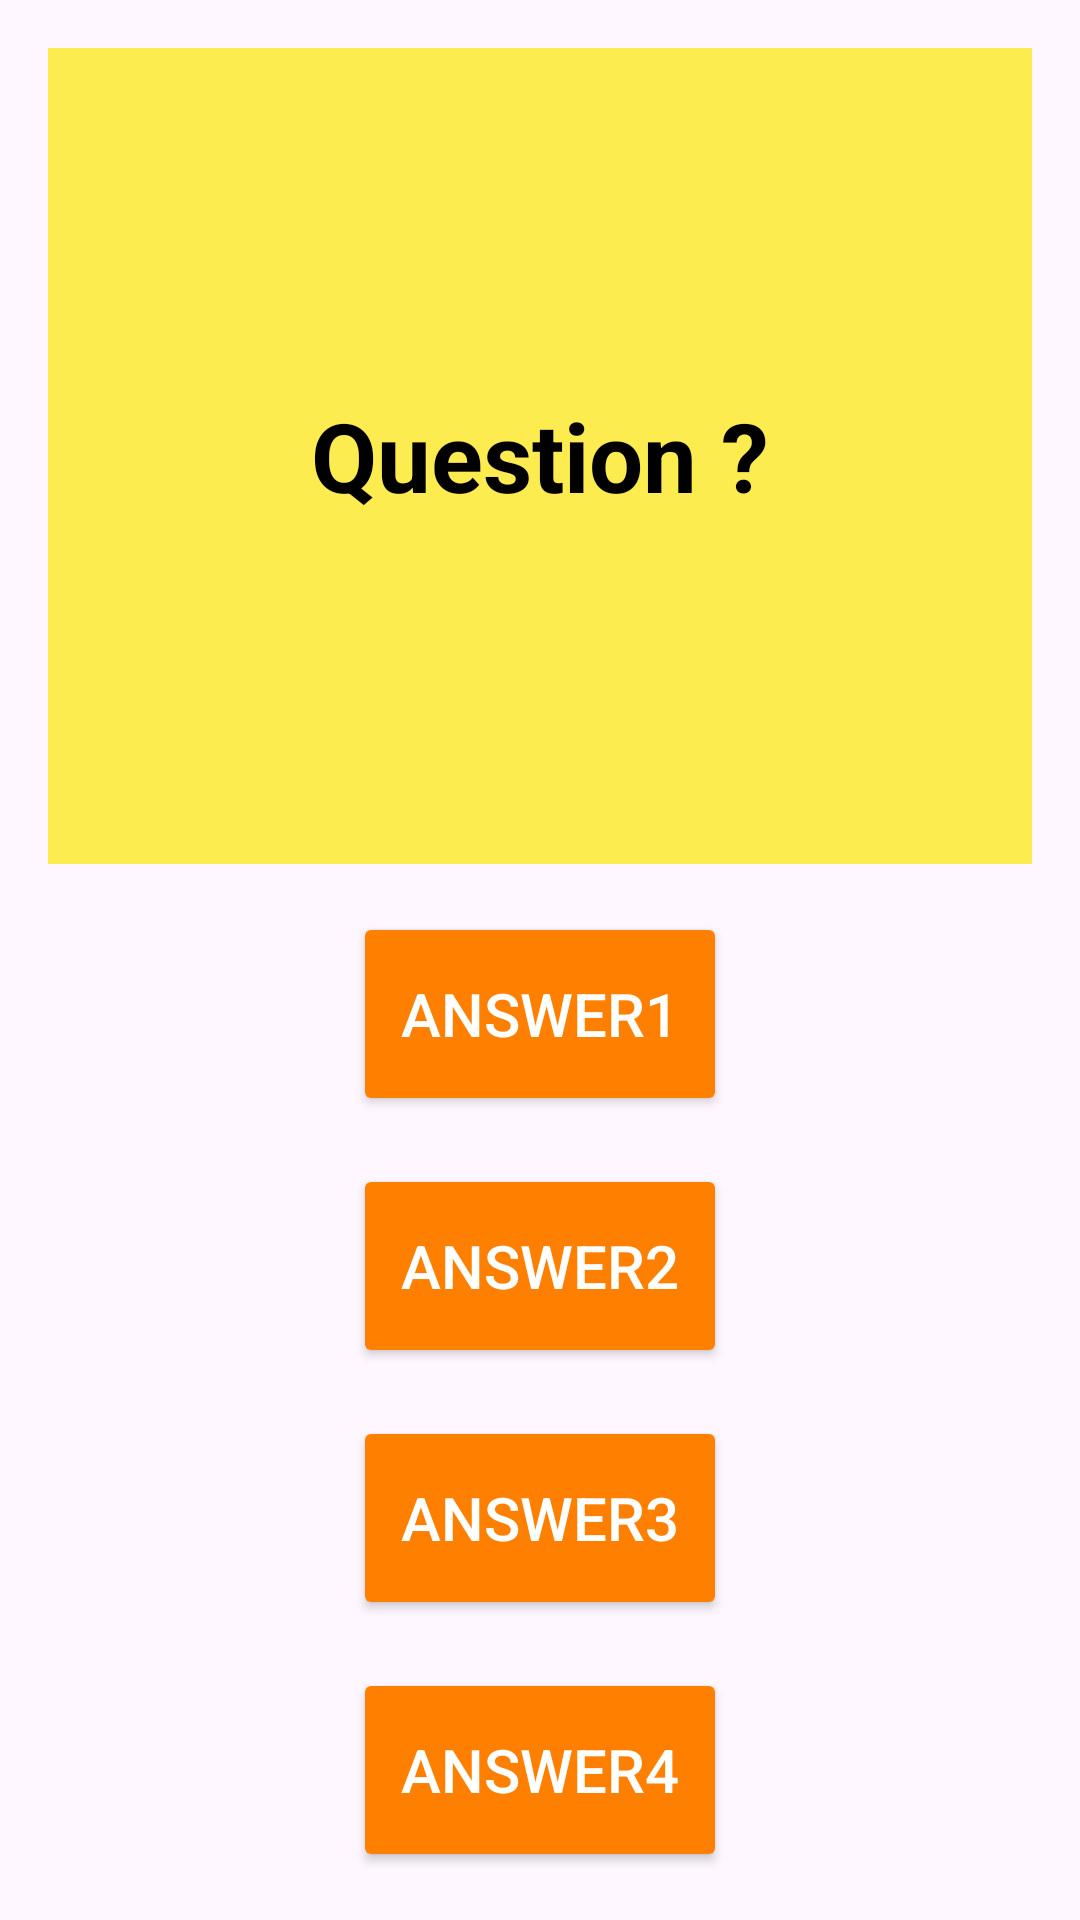

Android layout source for this screen:
<!-- AndroidManifest.xml: application theme Theme.MaPremiereApplication -->
<!-- res/layout/activity_game.xml -->
<?xml version="1.0" encoding="utf-8"?>
<LinearLayout
    xmlns:android="http://schemas.android.com/apk/res/android"
    xmlns:tools="http://schemas.android.com/tools"
    android:layout_width="match_parent"
    android:layout_height="match_parent"
    android:orientation="vertical"
    android:padding="8dp">

    <TextView
        android:id="@+id/game_activity_textview_question"
        android:layout_width="match_parent"
        android:layout_height="0dp"
        android:layout_margin="8dp"
        android:layout_weight="4"
        android:background="@color/jaune_flash"
        android:gravity="center"
        android:textColor="@color/black"
        android:textSize="32sp"
        android:textStyle="bold"
        android:text="Question ?" />

    <Button
        android:id="@+id/game_activity_button_1"
        android:layout_width="wrap_content"
        android:layout_height="0dp"
        android:layout_gravity="center_horizontal"
        android:layout_margin="8dp"
        android:layout_weight="1"
        android:padding="16dp"
        android:textSize="20sp"
        android:text="Answer1"
        android:backgroundTint="@color/orange"
        android:textColor="@color/white"/>

    <Button
        android:id="@+id/game_activity_button_2"
        android:layout_width="wrap_content"
        android:layout_height="0dp"
        android:layout_gravity="center_horizontal"
        android:layout_margin="8dp"
        android:layout_weight="1"
        android:padding="16dp"
        android:textSize="20sp"
        android:text="Answer2"
        android:backgroundTint="@color/orange"
        android:textColor="@color/white"/>

    <Button
        android:id="@+id/game_activity_button_3"
        android:layout_width="wrap_content"
        android:layout_height="0dp"
        android:layout_gravity="center_horizontal"
        android:layout_margin="8dp"
        android:layout_weight="1"
        android:padding="16dp"
        android:textSize="20sp"
        android:text="Answer3"
        android:backgroundTint="@color/orange"
        android:textColor="@color/white"/>

    <Button
        android:id="@+id/game_activity_button_4"
        android:layout_width="wrap_content"
        android:layout_height="0dp"
        android:layout_gravity="center_horizontal"
        android:layout_margin="8dp"
        android:layout_weight="1"
        android:padding="16dp"
        android:textSize="20sp"
        android:text="Answer4"
        android:backgroundTint="@color/orange"
        android:textColor="@color/white"/>
</LinearLayout>
<!-- resources referenced by this layout -->
<resources>
  <color name="black">#FF000000</color>
  <color name="jaune_flash">#FCEC4F</color>
  <color name="orange">#FF7F00</color>
  <color name="white">#FFFFFFFF</color>
  <style name="Theme.MaPremiereApplication" parent="Base.Theme.MaPremiereApplication" />
  <style name="Base.Theme.MaPremiereApplication" parent="Theme.Material3.DayNight.NoActionBar">
          
          
      </style>
</resources>
